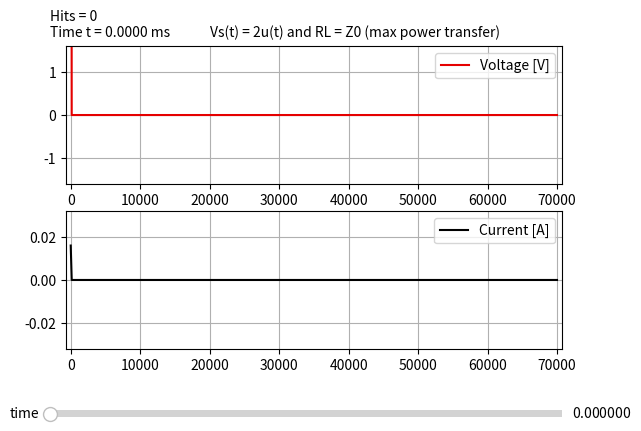

Recreate this plot in Python.
import math
import numpy as np
import scipy.constants as sci
import matplotlib
import matplotlib.animation as animation
import matplotlib.pyplot as plt
from matplotlib.widgets import Slider


def source1(tn):
    return 2*unit_step(tn)


def source2(tn):
    k = tn - (l/(9*sci.speed_of_light))
    return unit_step(tn) - unit_step(k)


def unit_step(tn):
    return 1 if tn >= 0 else 0


def anim(n):
    ln1.set_ydata(V[n,:])
    ln2.set_ydata(I[n,:])
    h = (int)(n*(hits+0.5)/M)
    txt = 'Hits = %d\nTime t = %.4f ms' % (h, 1000*n*dt)
    text_time.set_text(txt)
    return ln1, ln2,


def upd_slider(val):
    n = (int)(slider.val*((M-1)/T))
    ln1.set_ydata(V[n,:])
    ln2.set_ydata(I[n,:])
    h = (int)(n*(hits+0.5)/M)
    txt = 'Hits = %d\nTime t = %.4f ms' % (h, 1000*n*dt)
    text_time.set_text(txt)
    plt.draw()


u = 0.9*sci.speed_of_light  #0.9c
Z0 = 50                     #line impedancy
C = 1/(Z0*u)                #capacitor
L = Z0/u                    #inducer
Zg = 75                     #source impedancy
Zc = Z0               #charge impedancy

hits = 10                   #number of reflections
l = 70000                   #line size
Nz = 500                    #number of space partitions
dz = l/Nz
alfa = 0.7                  #stability constant
dt = alfa*dz/u              #stability condition
T = (hits+0.5)*(l/u)        #total time
M = (int)(T/dt)             #number of time partitions

V = np.zeros((M, Nz))       #voltage matrix
I = np.zeros((M, Nz-1))     #current matrix
xv = np.linspace(0, l, Nz)
xi = np.linspace(0, l, Nz-1)

#constants
tz = dt/dz
beta1 = 2*tz/(Zg*C)
beta2 = 0
r = pow(tz, 2)/(L*C)
short_circuit = False
gama_g = (Zg-Z0)/(Zg+Z0)
if Zc == 0:
    beta2 = math.inf
    gama_c = 1.0
    short_circuit = True
elif Zc == math.inf:
    beta2 = 0.0
    gama_c = -1.0
else:
    beta2 = 2*tz/(Zc*C)
    gama_c = (Zc-Z0)/(Zc+Z0)

print('gama source %.2f' % gama_g)
print('gama charge %.2f' % gama_c)

for n in range(0, M):
    if n == 0: #initial conditions
        I[0, 0] = source1(n)/(Zg+Z0)
        V[0, 0] = Z0*I[0, 0]
    elif n > 0:
        #border conditions
        V[n, 0] = (1-beta1)*V[n-1, 0] - 2*I[n-1, 0] + (2/Zg)*source1(dt*(n-1))
        if short_circuit:
            V[n, Nz-1] = 0
        else:
            V[n, Nz-1] = (1-beta2)*V[n-1, Nz-1] + 2*I[n-1, Nz-2]
        
        #Voltage
        for k in range (1, Nz-1):
            V[n, k] = V[n-1, k] - (I[n-1, k] - I[n-1, k-1])
        
        #Current
        for k in range (0, Nz-1):
            I[n, k] = I[n-1, k] - r*(V[n, k+1] - V[n, k])
V = V*tz/C


#plot graphics
#grid limits
lim_v_y = 0
lim_i_y = 0
for i in ((int)(M/20), M-1):
    val_v = max(V[i,:], key=abs)
    val_i = max(I[i,:], key=abs)
    if val_v > lim_v_y:
        lim_v_y = val_v
    if val_i > lim_i_y:
        lim_i_y = val_i
lim_v_y += 0.5*lim_v_y
lim_i_y += 0.5*lim_i_y
d_lim_x = l
d_lim_x = 0.01*d_lim_x

'''
Writer = animation.writers['ffmpeg']
writer = Writer(fps=30, metadata=dict(artist='Me'), bitrate=1800)
matplotlib.use("Agg")
'''
fig, (ax1, ax2) = plt.subplots(2, 1)
txt = 'Hits = %d\nTime t = %.4f ms' % (0, 0)
info_line = 'Vs(t) = 2u(t) and RL = Z0 (max power transfer)'
ln1, = ax1.plot(xv, V[0], color='xkcd:red', label='Voltage [V]')
ax1.set_xlim(-d_lim_x, l+d_lim_x)
ax1.set_ylim(-lim_v_y, lim_v_y)
ax1.grid(True)
ax1.legend()

ln2, = ax2.plot(xi, I[0], color='xkcd:black', label='Current [A]')
ax2.set_xlim(-d_lim_x, l+d_lim_x)
ax2.set_ylim(-lim_i_y, lim_i_y)
ax2.grid(True)
ax2.legend()

text_time = plt.figtext(0.1, 0.9, txt)
plt.figtext(0.35, 0.9, info_line)
#for to use only slider, comment the line below (anim)
anim = animation.FuncAnimation(fig, func=anim, frames=np.arange(0, M, (int)(Nz/100)), interval=100, repeat=False)
#anim.save('teste.mp4', writer=writer)

plt.subplots_adjust(bottom=0.25)
pos_slider = plt.axes([0.1, 0.1, 0.8, 0.03])
slider = Slider(pos_slider, 'time', 0, T, valinit=0)
slider.on_changed(upd_slider)

plt.show()
